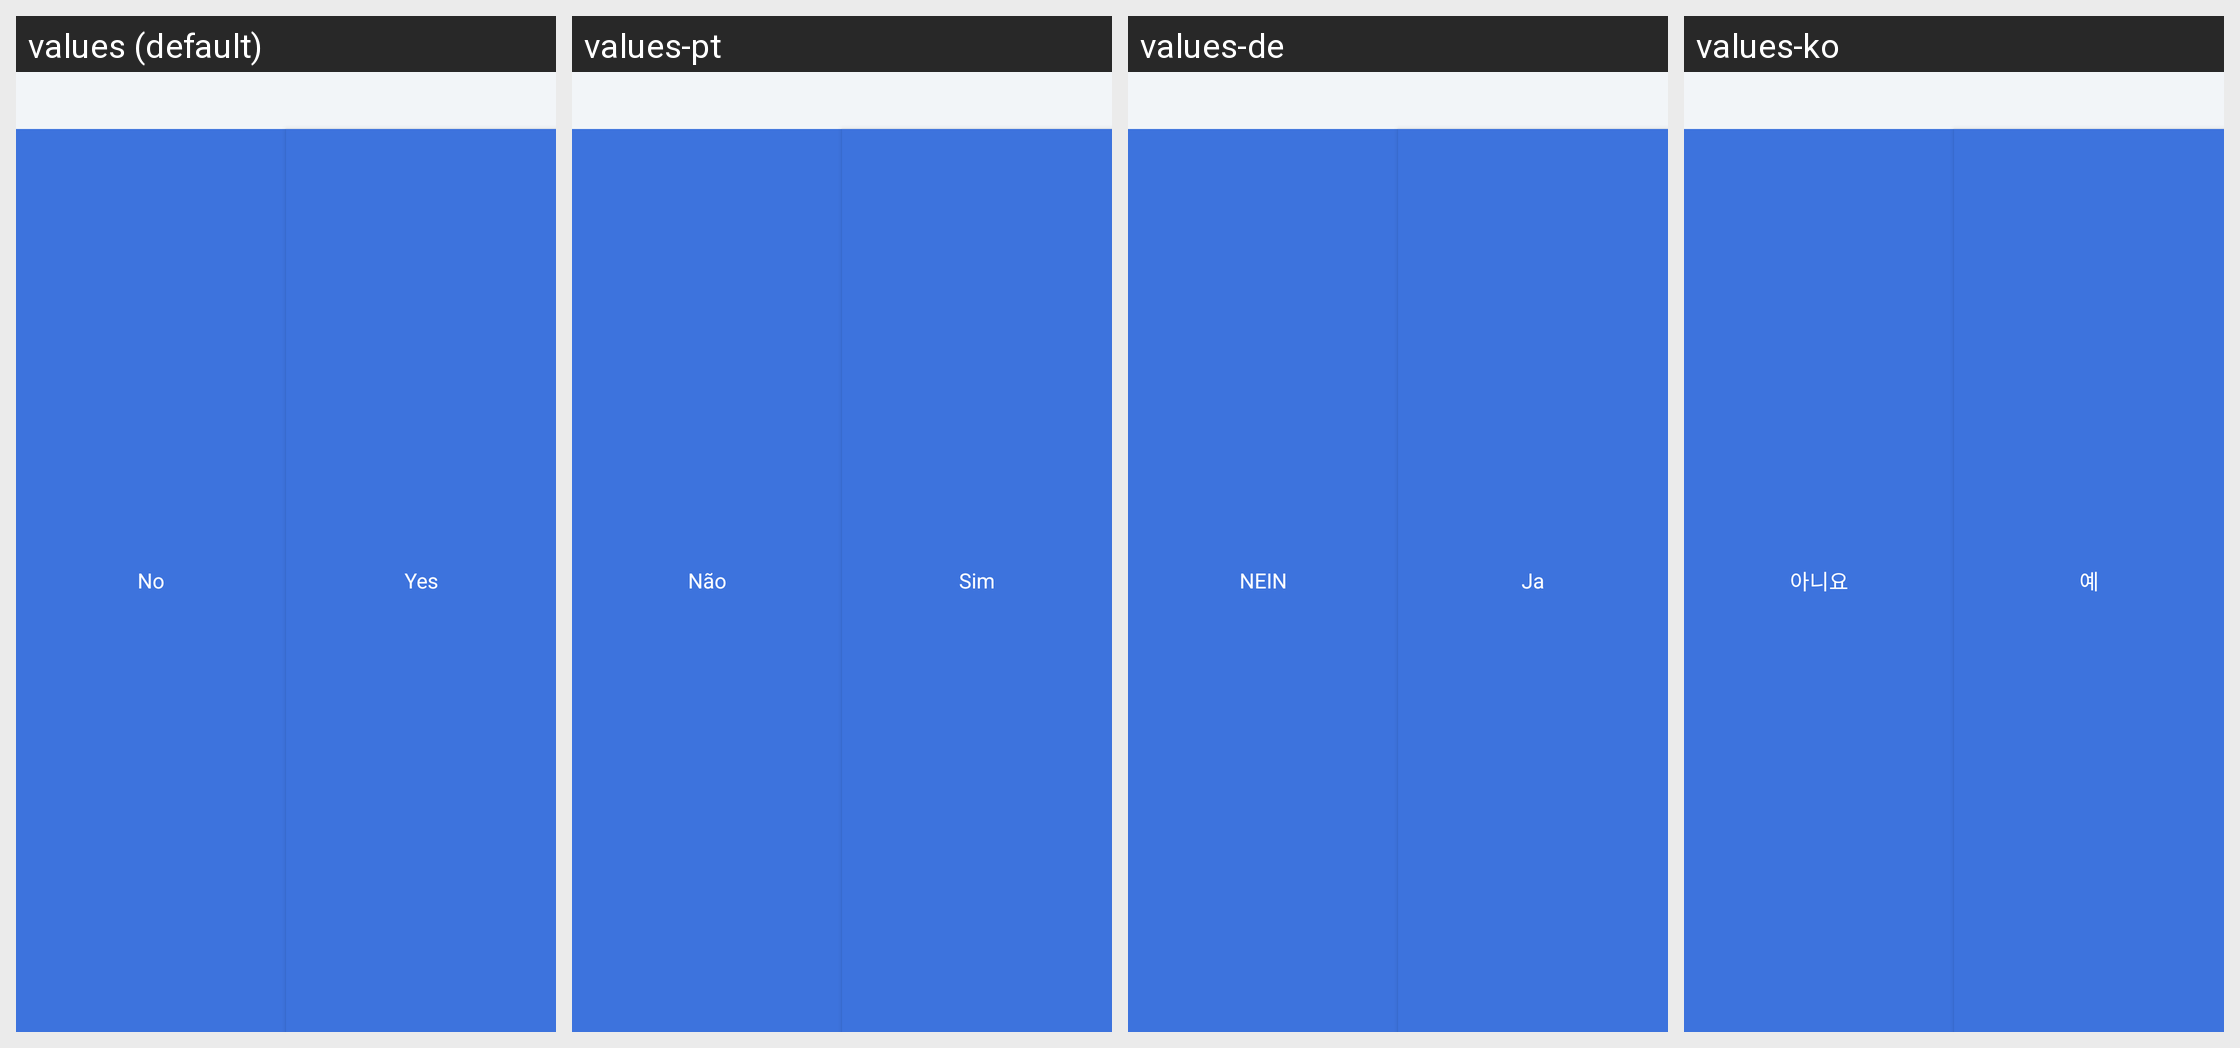

The Android screen above is rendered under several locales of the same app. Produce the string resources it draws, with the default and per-locale values.
Android screen res/layout/dialog_alert_custom.xml rendered under 4 locales, left to right: values (default), values-pt, values-de, values-ko. Device: Nexus 5 (rendered at 1080×1920; each locale shown at half size, 540×960, under a caption strip naming it); theme Base.Theme.PhoneNumberLocator.
Other locales in the repository, not shown: values-af, values-ar, values-es, values-fr, values-hi, values-in, values-ja, values-ru, values-th, values-ur, values-vi, values-zh.
Strings drawn on this screen, with the default value and each locale's value (text and hints the layout hard-codes, and strings that could not be matched under every locale, appear in the picture but are not listed):

no
  values: No
  values-pt: Não
  values-de: NEIN
  values-ko: 아니요

yes
  values: Yes
  values-pt: Sim
  values-de: Ja
  values-ko: 예
